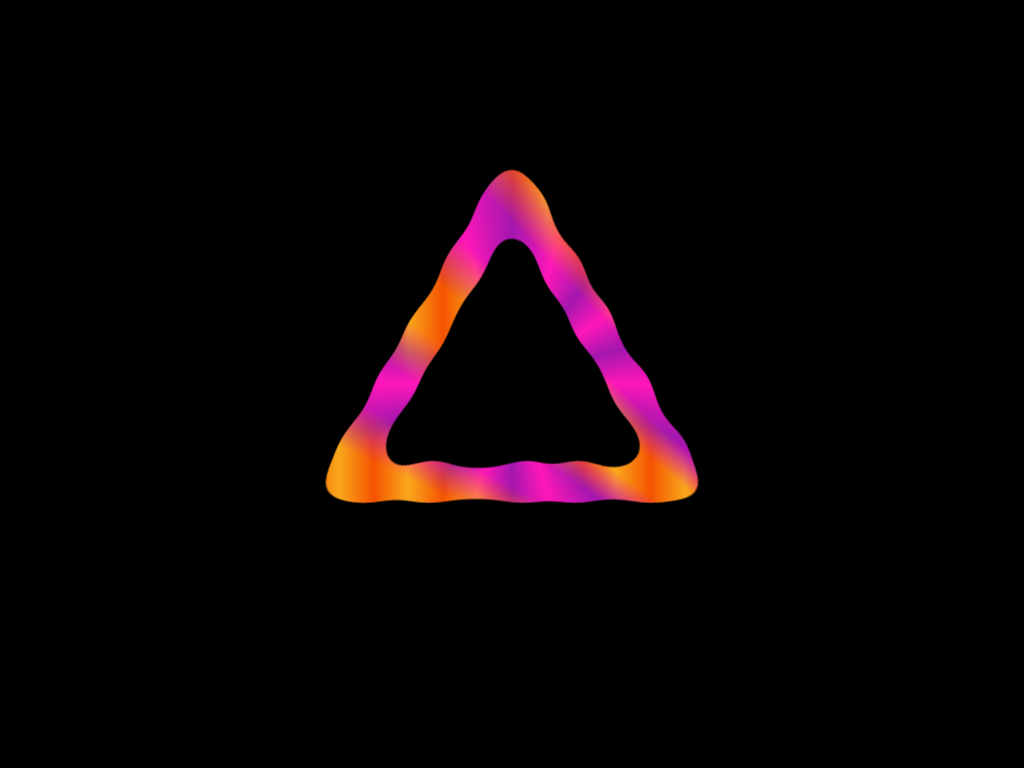

Write the HTML and CSS that draws this image.

<!-- file: index.html -->
<!DOCTYPE html>
<html lang="en" >
<head>
  <meta charset="UTF-8">
  <title>CodePen - Blob drip 🔺 loader (Chrome only animation, pure CSS, no SVG)</title>
  <link rel="stylesheet" href="./style.css">
<script src="https://cdnjs.cloudflare.com/ajax/libs/prefixfree/1.0.7/prefixfree.min.js"></script>

</head>
<body>
<!-- partial:index.partial.html -->
<style>.blob { --k: 0 }.blob:nth-child(n + 6) { --k: 1 }.blob:nth-child(n + 11) { --k: 2 }.blob:nth-child(5n + 1) { --i: calc((0 + var(--m))/5 - .5*4/5) }.blob:nth-child(5n + 2) { --i: calc((1 + var(--m))/5 - .5*4/5) }.blob:nth-child(5n + 3) { --i: calc((2 + var(--m))/5 - .5*4/5) }.blob:nth-child(5n + 4) { --i: calc((3 + var(--m))/5 - .5*4/5) }.blob:nth-child(5n + 5) { --i: calc((4 + var(--m))/5 - .5*4/5) }
</style>
<div class="a2d">
  <div class="comp s3gon"></div>
  <div class="comp blobs">
    <div class="blob" style="--m: -0.0774"></div>
    <div class="blob" style="--m: -0.1548"></div>
    <div class="blob" style="--m: 0.1634"></div>
    <div class="blob" style="--m: -0.1032"></div>
    <div class="blob" style="--m: -0.0258"></div>
    <div class="blob" style="--m: -0.0129"></div>
    <div class="blob" style="--m: -0.0645"></div>
    <div class="blob" style="--m: 0.030100000000000002"></div>
    <div class="blob" style="--m: -0.129"></div>
    <div class="blob" style="--m: -0.0774"></div>
    <div class="blob" style="--m: -0.021500000000000002"></div>
    <div class="blob" style="--m: 0.0172"></div>
    <div class="blob" style="--m: 0.1118"></div>
    <div class="blob" style="--m: -0.0688"></div>
    <div class="blob" style="--m: -0.060200000000000004"></div>
  </div>
</div>
<!-- partial -->
  <script src='https://leaverou.github.io/conic-gradient/conic-gradient.js'></script>
</body>
</html>


/* file: style.css */
@property --ra {
  syntax: '<angle>';
  initial-value: 0deg;
  inherits: true;
}
@property --dy {
  syntax: '<length>';
  initial-value: 0px;
  inherits: false;
}
@property --fx {
  syntax: '<number>';
  initial-value: 1;
  inherits: false;
}
@property --fy {
  syntax: '<number>';
  initial-value: 1;
  inherits: true;
}
*, :before, :after {
  margin: 0;
  padding: 0;
}

:before, :after {
  content: "";
}

div, :before, :after {
  position: absolute;
}

body {
  height: 100vh;
}
body:before, body:after {
  top: 0;
  width: 100%;
  height: 100%;
  z-index: -1;
  background: red 50%/ 43.30127em 100%;
}
body:before {
  background-image: repeating-conic-gradient(#a317ae, #ff17b8, #a317ae 10%);
}
body:after {
  background-image: repeating-linear-gradient(90deg, #f45301, #f9a81b, #f45301 10%);
  --m: repeating-conic-gradient(at 100% 100%, transparent, red 1%, red 2%, transparent 3%, transparent 4%);
  -webkit-mask: var(--m);
  mask: var(--m);
}

.a2d {
  --ra: 0deg;
  overflow: hidden;
  top: 0;
  width: 100%;
  height: 100%;
  background: #000;
  filter: contrast(20);
  animation: ra 4.5s linear infinite;
  mix-blend-mode: multiply;
}

.comp {
  top: 50%;
  left: 50%;
  filter: blur(15px);
}

.s3gon {
  transform: rotate(var(--ra));
}
.s3gon:before {
  margin: -14.43376em;
  padding: 14.43376em;
  background: #fff;
  clip-path: polygon(calc(50%*(1 + 0)) calc(50%*(1 + -1)), calc(50%*(1 + 0.86603)) calc(50%*(1 + 0.5)), calc(50%*(1 + -0.86603)) calc(50%*(1 + 0.5)), calc(50%*(1 + 0)) calc(50%*(1 + -1)), calc(50% + (50% - 4em)*0) calc(50% + (50% - 4em)*-1), calc(50% + (50% - 4em)*-0.86603) calc(50% + (50% - 4em)*0.5), calc(50% + (50% - 4em)*0.86603) calc(50% + (50% - 4em)*0.5), calc(50% + (50% - 4em)*0) calc(50% + (50% - 4em)*-1));
}

.blob {
  --x: calc(var(--i)*22.17157em);
  --az: calc(var(--k)*120deg + var(--ra));
  transform: rotate(var(--az)) translate(var(--x), 6.21688em) rotate(calc(-1*var(--az))) translatey(var(--dy, 0)) scale(var(--fx, 1), var(--fy, 1));
  animation: dy 4.5s cubic-bezier(0.895, 0.03, 0.685, 0.22) calc((var(--k) + var(--m) - .5)*-1.5s) infinite;
  animation-name: dy, fx, fy;
}
.blob:before, .blob:after {
  margin: -0.70711em;
  padding: 0.70711em;
  border-radius: 0 50% 50% 50%;
  transform: rotate(45deg);
  background: #fff;
}
.blob:after {
  bottom: 50%;
  margin-left: -0.35355em;
  padding: 1.41421em 0.35355em;
}

@keyframes ra {
  to {
    --ra: 1turn;
  }
}
@keyframes dy {
  0%, 66.66667% {
    --dy: 0px;
  }
  100% {
    --dy: calc(50vh + 25em);
  }
}
@keyframes fy {
  0%, 66.66667% {
    --fy: 1;
  }
  66.66667% {
    --fy: 3;
  }
  100% {
    --fy: 2;
  }
}
@keyframes fx {
  0%, 66.66667% {
    --fx: 1;
  }
  66.66667%, 100% {
    --fx: 1.25;
  }
}